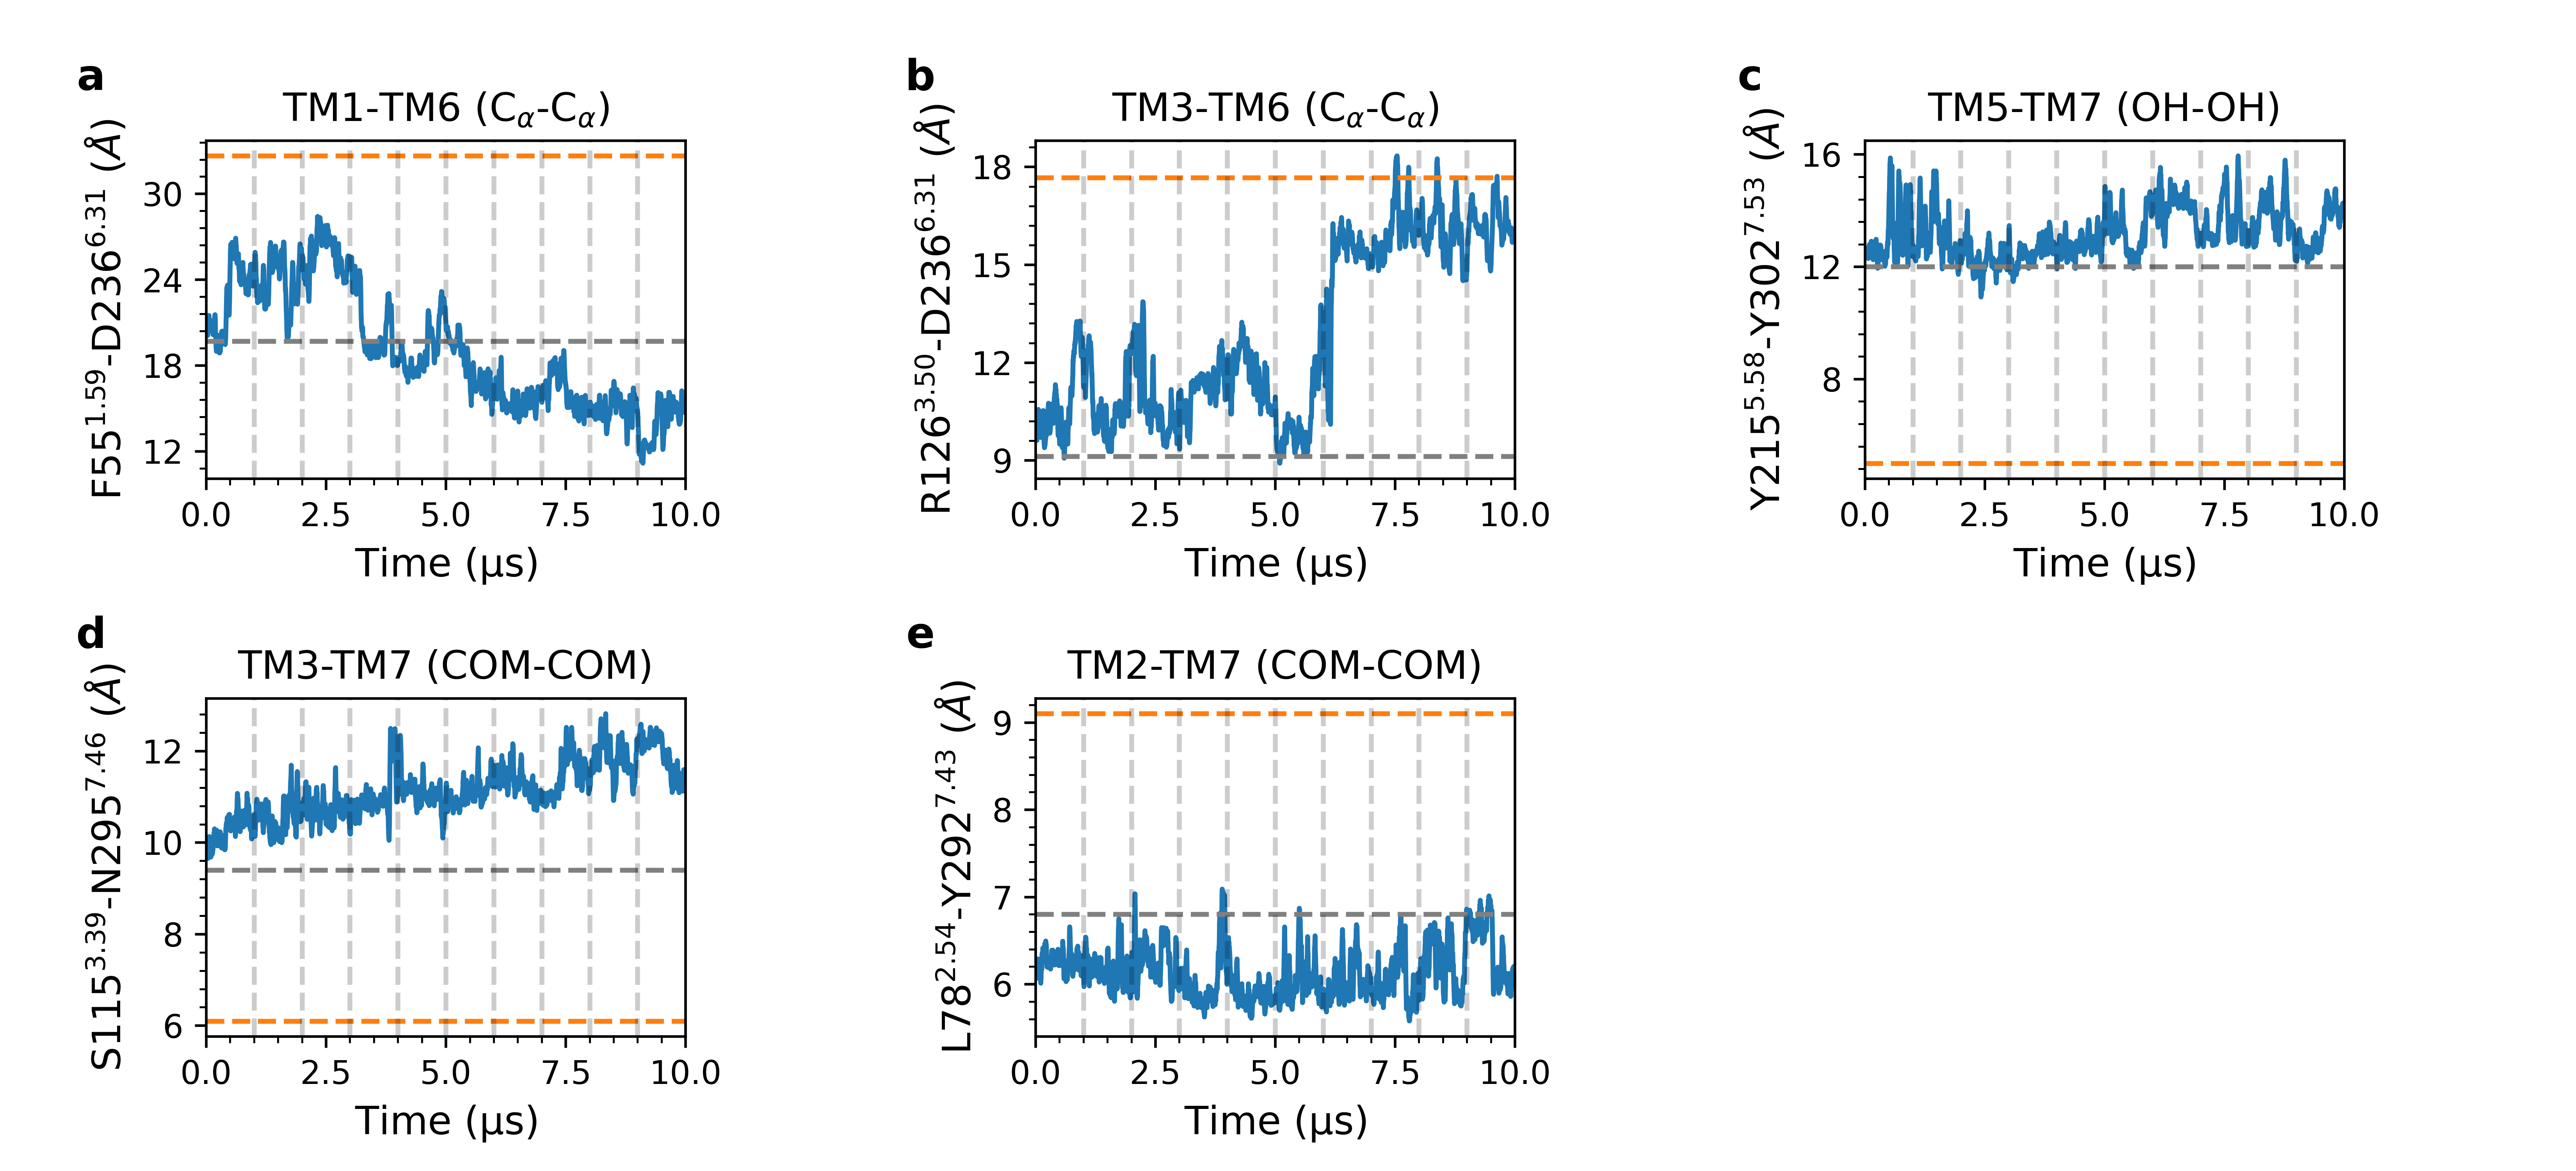

This figure's Python source:
from numpy import *
from matplotlib import *
import matplotlib.pyplot as plt
from matplotlib.ticker import MaxNLocator,MultipleLocator
from matplotlib.ticker import AutoMinorLocator
from matplotlib.patches import Rectangle
#from pandas import rolling_mean
import pandas as pd
import numpy as np
import matplotlib
#/home/bpoudel/projects/gpcr/6do1-active-state/ANTON2/6DO1/SOPC/FNmut
sopc_r1i=pd.read_csv('descriptor', delim_whitespace=True)
sopc_r1i.columns=['time', 'TM1-TM6','TM1-ICL2','TM5-ICL2','TM6-H8', 'TM3-TM6', 'NpxxY','N300_S115', 'L78_Y297','none', 'none']
time1=np.linspace(0,10, len(sopc_r1i))



#plt.figure(figsize=(10,10))
ax=plt.subplot(2,3,1)
window=10
ax.plot(time1, sopc_r1i[['TM1-TM6']].rolling(window).mean()*10, label='Rep1')
#plt.plot(time2, sopc_r2i[['TM1-TM6']].rolling(window).mean()*10, label='Rep2')
ax.axhline(y=32.65, linestyle='dashed', color='tab:orange', lw=1.5)
ax.axhline(y=19.70, linestyle='dashed', color='0.5',lw=1.5)
#ax.set_ylabel( 'TM1-TM6 Dist. ($\AA$)', fontsize=11)
ax.set_ylabel('F55$^{1.59}$-D236$^{6.31}$ ($\AA$)', fontsize=12)
ax.set_title('TM1-TM6 (C$_\\alpha$-C$_\\alpha$)', fontsize=12)
ax.set_xlabel('Time ($\mathrm{\mu}$s)', fontsize=12)
#plt.xticks(fontsize=15)
#plt.yticks(fontsize=15)
ax.axvline(x=1, linestyle='dashed', color='black', alpha=0.2)
ax.axvline(x=2, linestyle='dashed', color='black', alpha=0.2)
ax.axvline(x=3, linestyle='dashed', color='black', alpha=0.2)
ax.axvline(x=4, linestyle='dashed', color='black', alpha=0.2)
ax.axvline(x=5, linestyle='dashed', color='black', alpha=0.2)
ax.axvline(x=6, linestyle='dashed', color='black', alpha=0.2)
ax.axvline(x=7, linestyle='dashed', color='black', alpha=0.2)
ax.axvline(x=8, linestyle='dashed', color='black', alpha=0.2)
ax.axvline(x=9, linestyle='dashed', color='black', alpha=0.2)
ax.yaxis.set_major_locator(MaxNLocator(4))
ax.yaxis.set_minor_locator(AutoMinorLocator(5))
ax.xaxis.set_minor_locator(AutoMinorLocator(5))
#ax.set_title('TM1-TM6 (C$_\\alpha$-C$_\\alpha$)', fontsize=12)
#plt.axvline(x=10, linestyle='dashed', color='black', alpha=0.3)
#plt.text('F77A/N111G',bbox_to_anchor=(2,25), fontsize=12)
ax.set_xlim(0,10)


ax1=plt.subplot(2,3,2)
ax1.plot(time1, sopc_r1i[['TM3-TM6']].rolling(window).mean()*10, label='Rep1')
#plt.plot(time2, sopc_r2i[['TM3-TM6']].rolling(window).mean()*10, label='Rep2')
ax1.axhline(y=17.67, linestyle='dashed', color='tab:orange', lw=1.5)
ax1.axhline(y=9.12, linestyle='dashed', color='0.5',lw=1.5)
ax1.set_ylabel('R126$^{3.50}$-D236$^{6.31}$ ($\AA$)', fontsize=12)
ax1.set_title('TM3-TM6 (C$_\\alpha$-C$_\\alpha$)', fontsize=12)
ax1.set_xlabel('Time ($\mathrm{\mu}$s)', fontsize=12)
#ax1.set_ylabel( 'TM3-TM6 Dist. ($\AA$)', fontsize=11)
#plt.xlabel('Time ($\mu$s)', fontsize=15)
#plt.xticks(fontsize=15)
#plt.yticks(fontsize=15)
ax1.axvline(x=1, linestyle='dashed', color='black', alpha=0.2)
ax1.axvline(x=2, linestyle='dashed', color='black', alpha=0.2)
ax1.axvline(x=3, linestyle='dashed', color='black', alpha=0.2)
ax1.axvline(x=4, linestyle='dashed', color='black', alpha=0.2)
ax1.axvline(x=5, linestyle='dashed', color='black', alpha=0.2)
ax1.axvline(x=6, linestyle='dashed', color='black', alpha=0.2)
ax1.axvline(x=7, linestyle='dashed', color='black', alpha=0.2)
ax1.axvline(x=8, linestyle='dashed', color='black', alpha=0.2)
ax1.axvline(x=9, linestyle='dashed', color='black', alpha=0.2)
ax1.set_xlim(0,10)
ax1.yaxis.set_major_locator(MaxNLocator(4))
ax1.yaxis.set_minor_locator(AutoMinorLocator(5))
ax1.xaxis.set_minor_locator(AutoMinorLocator(5))
#ax1.set_title('TM3-TM6 (C$_\\alpha$-C$_\\alpha$)', fontsize=12)
#plt.xlabel('Time (u"\u03bcs)', fontsize=12)

ax2=plt.subplot(2,3,3)
ax2.plot(time1, sopc_r1i[['NpxxY']].rolling(window).mean()*10, label='Rep1')
#plt.plot(time2, sopc_r2i[['NpxxY']].rolling(window).mean()*10, label='Rep2')
ax2.axhline(y=5, linestyle='dashed', color='tab:orange', lw=1.5)
ax2.axhline(y=12, linestyle='dashed', color='0.5',lw=1.5)
#ax2.set_ylabel( 'NPxxY Dist. ($\AA$)', fontsize=11)
ax2.set_ylabel('Y215$^{5.58}$-Y302$^{7.53}$ ($\AA$)', fontsize=12)
ax2.set_title('TM5-TM7 (OH-OH)', fontsize=12)
ax2.set_xlabel('Time ($\mathrm{\mu}$s)', fontsize=12)
#plt.xlabel('Time ($\mu$s)', fontsize=15)
#plt.xticks(fontsize=15)
ax2.axvline(x=1, linestyle='dashed', color='black', alpha=0.2)
ax2.axvline(x=2, linestyle='dashed', color='black', alpha=0.2)
ax2.axvline(x=3, linestyle='dashed', color='black', alpha=0.2)
ax2.axvline(x=4, linestyle='dashed', color='black', alpha=0.2)
ax2.axvline(x=5, linestyle='dashed', color='black', alpha=0.2)
ax2.axvline(x=6, linestyle='dashed', color='black', alpha=0.2)
ax2.axvline(x=7, linestyle='dashed', color='black', alpha=0.2)
ax2.axvline(x=8, linestyle='dashed', color='black', alpha=0.2)
ax2.axvline(x=9, linestyle='dashed', color='black', alpha=0.2)
ax2.yaxis.set_major_locator(MaxNLocator(4))
ax2.yaxis.set_minor_locator(AutoMinorLocator(5))
ax2.xaxis.set_minor_locator(AutoMinorLocator(5))
#plt.yticks([2,4,6,8,10,12], fontsize=15)
ax2.set_xlim(0,10)
ax2.set_title('TM5-TM7 (OH-OH)', fontsize=12)

ax3=plt.subplot(2,3,4)
ax3.plot(time1, sopc_r1i[['N300_S115']].rolling(window).mean()*10, label='Rep1')
#plt.plot(time2, sopc_r2i[['N300_S115']].rolling(window).mean()*10, label='Rep2')
#plt.axhline(y=5, linestyle='dashed', color='tab:orange', lw=1.5)
#plt.axhline(y=12, linestyle='dashed', color='0.5',lw=1.5)
ax3.axhline(y=6.1, linestyle='dashed', color='tab:orange', lw=1.5)
ax3.axhline(y=9.4, linestyle='dashed', color='0.5',lw=1.5)
#ax3.set_ylabel( 'TM3-TM7 Dist. ($\AA$)', fontsize=11)
ax3.set_ylabel('S115$^{3.39}$-N295$^{7.46}$ ($\AA$)', fontsize=12)
ax3.set_title('TM3-TM7 (COM-COM)', fontsize=12)
ax3.set_xlabel('Time ($\mathrm{\mu}$s)', fontsize=12)
#ax3.set_xlabel('Time ($\mu$s)', fontsize=15)
#ax3.xticks(fontsize=15)
#plt.yticks([2,4,6,8,10,12], fontsize=15)
ax3.axvline(x=1, linestyle='dashed', color='black', alpha=0.2)
ax3.axvline(x=2, linestyle='dashed', color='black', alpha=0.2)
ax3.axvline(x=3, linestyle='dashed', color='black', alpha=0.2)
ax3.axvline(x=4, linestyle='dashed', color='black', alpha=0.2)
ax3.axvline(x=5, linestyle='dashed', color='black', alpha=0.2)
ax3.axvline(x=6, linestyle='dashed', color='black', alpha=0.2)
ax3.axvline(x=7, linestyle='dashed', color='black', alpha=0.2)
ax3.axvline(x=8, linestyle='dashed', color='black', alpha=0.2)
ax3.axvline(x=9, linestyle='dashed', color='black', alpha=0.2)
ax3.yaxis.set_major_locator(MaxNLocator(4))
ax3.yaxis.set_minor_locator(AutoMinorLocator(5))
ax3.xaxis.set_minor_locator(AutoMinorLocator(5))
ax3.set_xlim(0,10)
#ax3.set_title('TM3-TM7 (COM-COM)', fontsize=12)

ax4=plt.subplot(2,3,5)
ax4.plot(time1, sopc_r1i[['L78_Y297']].rolling(window).mean()*10, label='Rep1')
#plt.plot(time2, sopc_r2i[['L78_Y297']].rolling(window).mean()*10, label='Rep2')
#plt.axhline(y=5, linestyle='dashed', color='tab:orange', lw=1.5)
#plt.axhline(y=12, linestyle='dashed', color='0.5',lw=1.5)
ax4.axhline(y=9.1, linestyle='dashed', color='tab:orange', lw=1.5)
ax4.axhline(y=6.8, linestyle='dashed', color='0.5',lw=1.5)
#ax4.set_ylabel( 'TM2-TM7 Dist. ($\AA$)', fontsize=11)
ax4.set_ylabel('L78$^{2.54}$-Y292$^{7.43}$ ($\AA$)', fontsize=12)
ax4.set_title('TM2-TM7 (COM-COM)', fontsize=12)
ax4.set_xlabel('Time ($\mathrm{\mu}$s)', fontsize=12)
#ax4.set_xlabel('Time ($\mu$s)', fontsize=15)
#plt.xticks(fontsize=15)
#plt.yticks([2,4,6,8,10,12], fontsize=15)
ax4.axvline(x=1, linestyle='dashed', color='black', alpha=0.2)
ax4.axvline(x=2, linestyle='dashed', color='black', alpha=0.2)
ax4.axvline(x=3, linestyle='dashed', color='black', alpha=0.2)
ax4.axvline(x=4, linestyle='dashed', color='black', alpha=0.2)
ax4.axvline(x=5, linestyle='dashed', color='black', alpha=0.2)
ax4.axvline(x=6, linestyle='dashed', color='black', alpha=0.2)
ax4.axvline(x=7, linestyle='dashed', color='black', alpha=0.2)
ax4.axvline(x=8, linestyle='dashed', color='black', alpha=0.2)
ax4.axvline(x=9, linestyle='dashed', color='black', alpha=0.2)
ax4.yaxis.set_major_locator(MaxNLocator(4))
ax4.yaxis.set_minor_locator(AutoMinorLocator(5))
ax4.xaxis.set_minor_locator(AutoMinorLocator(5))
#plt.legend()
ax4.set_xlim(0,10)
#ax4.set_title('TM2-TM7 (COM-COM)', fontsize=12)
ax.text(-0.24, 1.15, 'a', transform=ax.transAxes, ha='center', fontsize=13, fontweight='bold')
ax1.text(-0.24, 1.15, 'b', transform=ax1.transAxes, ha='center', fontsize=13, fontweight='bold')
ax2.text(-0.24, 1.15, 'c', transform=ax2.transAxes, ha='center', fontsize=13, fontweight='bold')
ax3.text(-0.24, 1.15, 'd', transform=ax3.transAxes, ha='center', fontsize=13, fontweight='bold')
ax4.text(-0.24, 1.15, 'e', transform=ax4.transAxes, ha='center', fontsize=13, fontweight='bold')

fig=plt.gcf()

plt.subplots_adjust(top=0.88, bottom=0.115, left=0.08, right=0.91, hspace=0.65, wspace=0.73)
plt.Figure.set_size_inches(fig,(11, 5))
#plt.subplots_adjust(top=0.90, bottom=0.115, left=0.1, right=0.92, hspace=0.4, wspace=0.4)
plt.savefig('Figure_7_SUPP.png', dpi=600)
